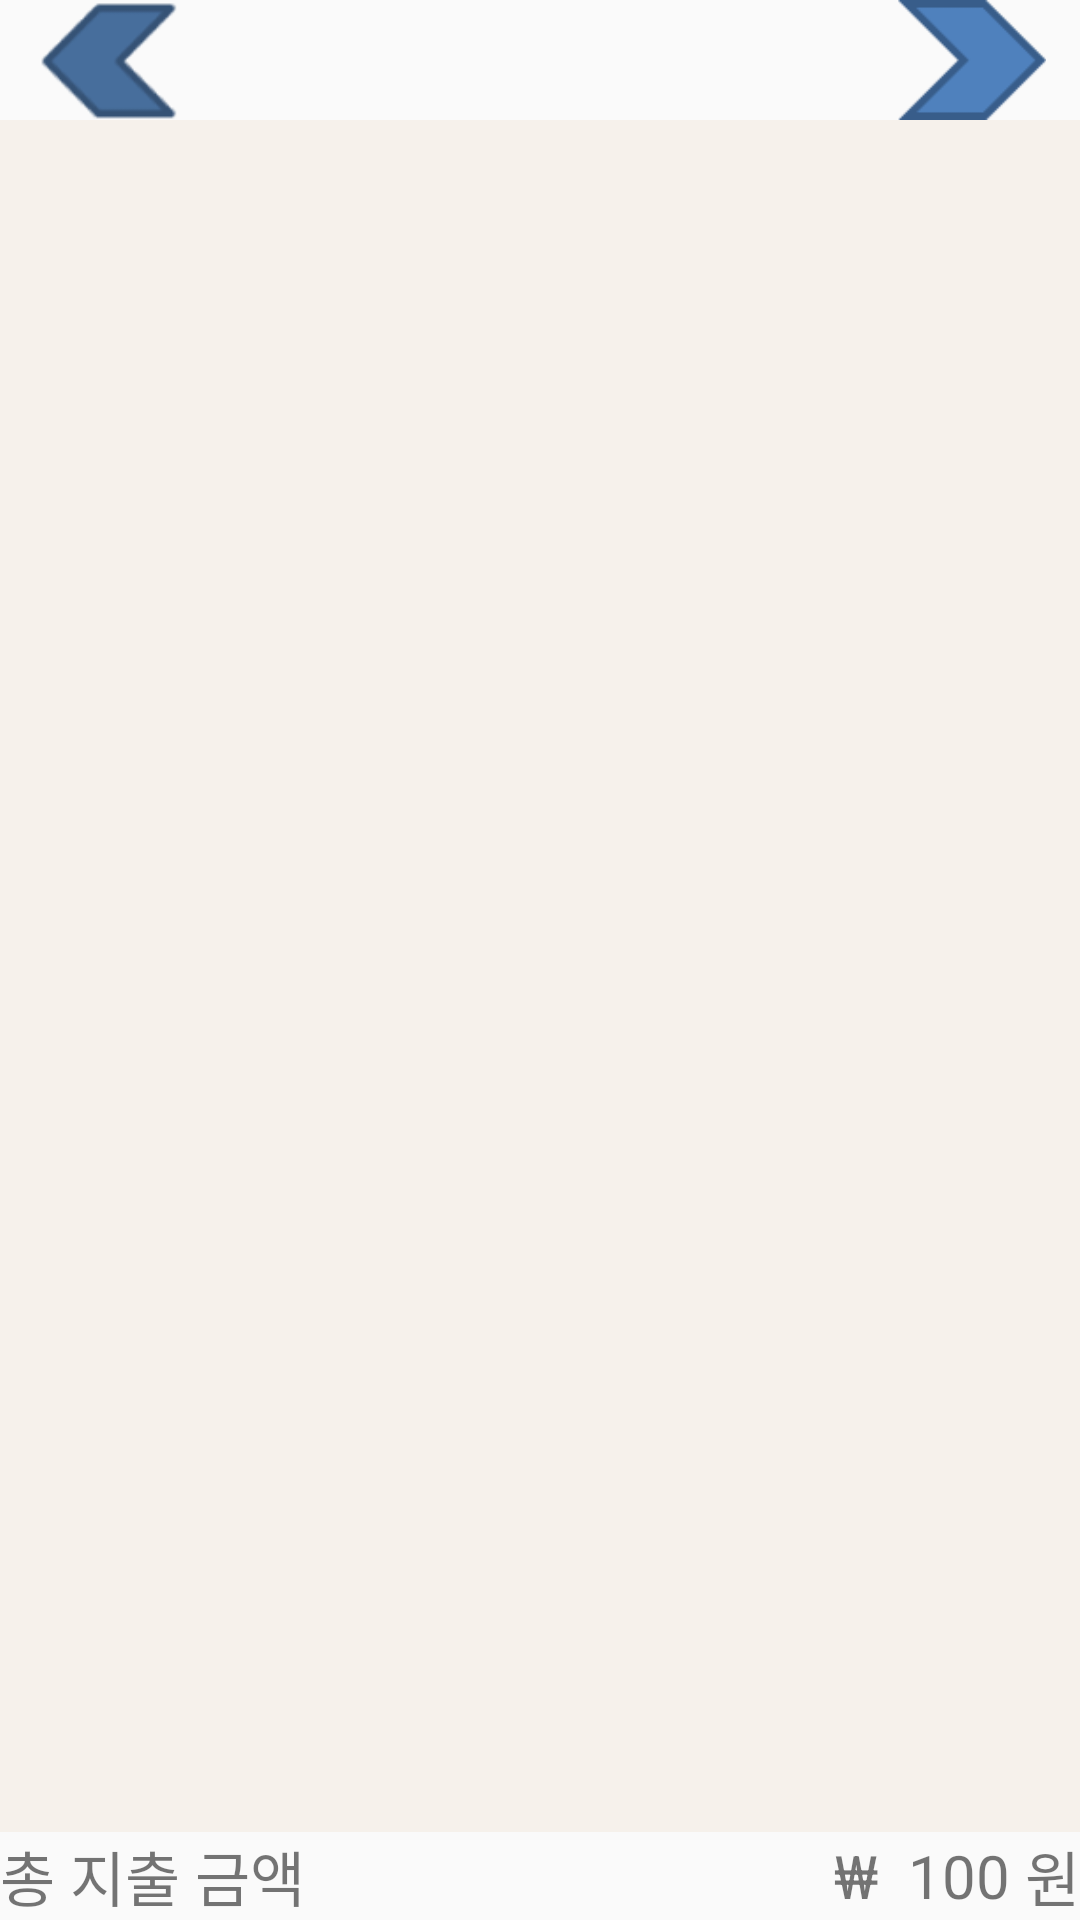

Layout XML and referenced resources for this Android screen:
<!-- AndroidManifest.xml: application theme AppTheme.NoActionBar -->
<!-- res/layout/main_expense_list.xml -->
<?xml version="1.0" encoding="utf-8"?>
<LinearLayout xmlns:android="http://schemas.android.com/apk/res/android"
    android:layout_width="match_parent"
    android:layout_height="match_parent"
    android:orientation="vertical"
    >
    <LinearLayout
        android:layout_width="match_parent"
        android:layout_height="40dp">
        <ImageView
            android:layout_width="0dp"
            android:layout_height="match_parent"
            android:src="@drawable/left"
            android:clickable="true"
            android:layout_weight="1"
            android:id="@+id/date_left_expense"
            />
        <TextView
            android:layout_width="0dp"
            android:layout_weight="3"
            android:textSize="30sp"
            android:gravity="center"
            android:layout_height="match_parent"
            android:id="@+id/date_expense"
            />
        <ImageView
            android:layout_width="0dp"
            android:layout_weight="1"
            android:clickable="true"
            android:layout_height="match_parent"
            android:src="@drawable/right"
            android:id="@+id/date_right_expense"
            />

    </LinearLayout>
    <RelativeLayout
        android:layout_width="match_parent"
        android:layout_height="match_parent">


    <LinearLayout
        android:layout_width="match_parent"
        android:layout_height="wrap_content"
        android:id="@+id/total_expense_layout"
        android:layout_alignParentBottom="true"
        >
        <TextView
            android:id="@+id/totalEI"
            android:layout_width="wrap_content"
            android:layout_height="wrap_content"
            android:text="총 지출 금액"
            android:textSize="20sp"
            />
        <LinearLayout
            android:layout_width="match_parent"
            android:layout_height="wrap_content"
            android:gravity="right"
            >
            <TextView
                android:layout_width="wrap_content"
                android:layout_height="wrap_content"
                android:layout_gravity="center"
                android:textSize="20sp"
                android:text="&#8361;  "
                />
            <TextView
                android:layout_width="wrap_content"
                android:layout_height="wrap_content"
                android:layout_gravity="center"
                android:text="100"
                android:textSize="20sp"
                android:id="@+id/totalprice1"
                />
            <TextView
                android:layout_width="wrap_content"
                android:layout_height="wrap_content"
                android:textSize="20sp"
                android:text=" 원"
                />
        </LinearLayout>
    </LinearLayout>
    <ListView
        android:layout_above="@id/total_expense_layout"
        android:layout_width="match_parent"
        android:layout_height="match_parent"
        android:id="@+id/main_expense_listview"
        android:background="#55eeddcc"
        >
    </ListView>
    </RelativeLayout>
</LinearLayout>
<!-- resources referenced by this layout -->
<resources>
  <!-- drawable left: png bitmap (drawable, 2958 bytes) -->
  <!-- drawable right: png bitmap (drawable, 540 bytes) -->
  <style name="AppTheme.NoActionBar">
          <item name="windowActionBar">false</item>
          <item name="windowNoTitle">true</item>
      </style>
</resources>
